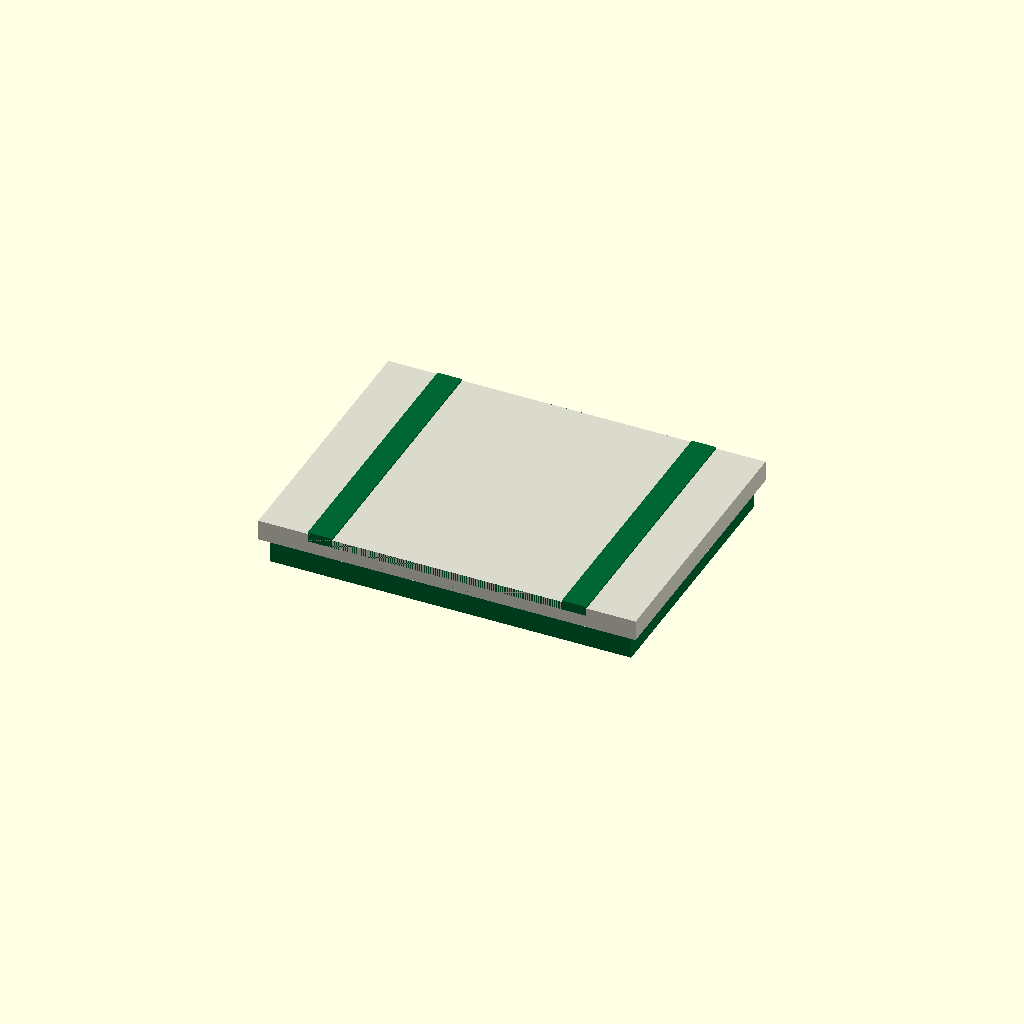
Cell 1: the model at its default parameters.
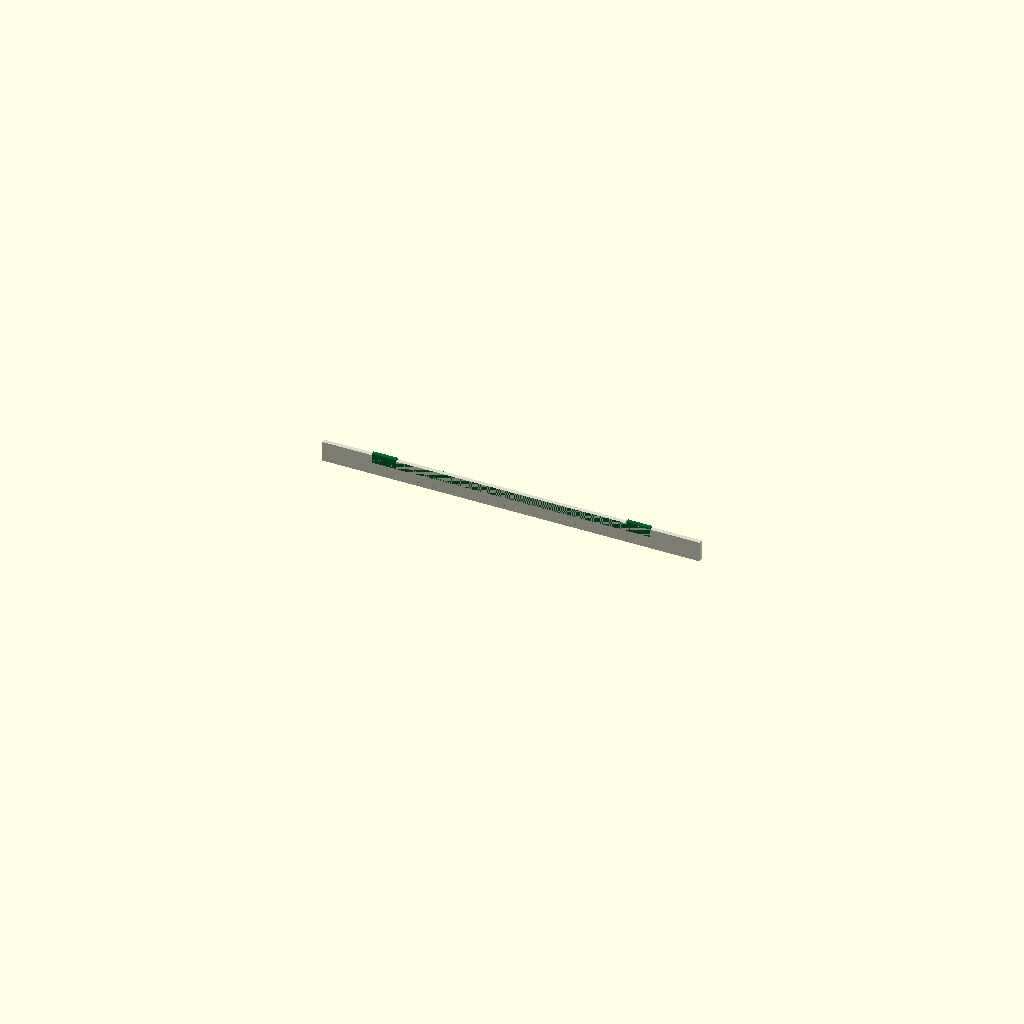
Cell 2 — overall_height_mm set to 0.5, the other parameters unchanged.
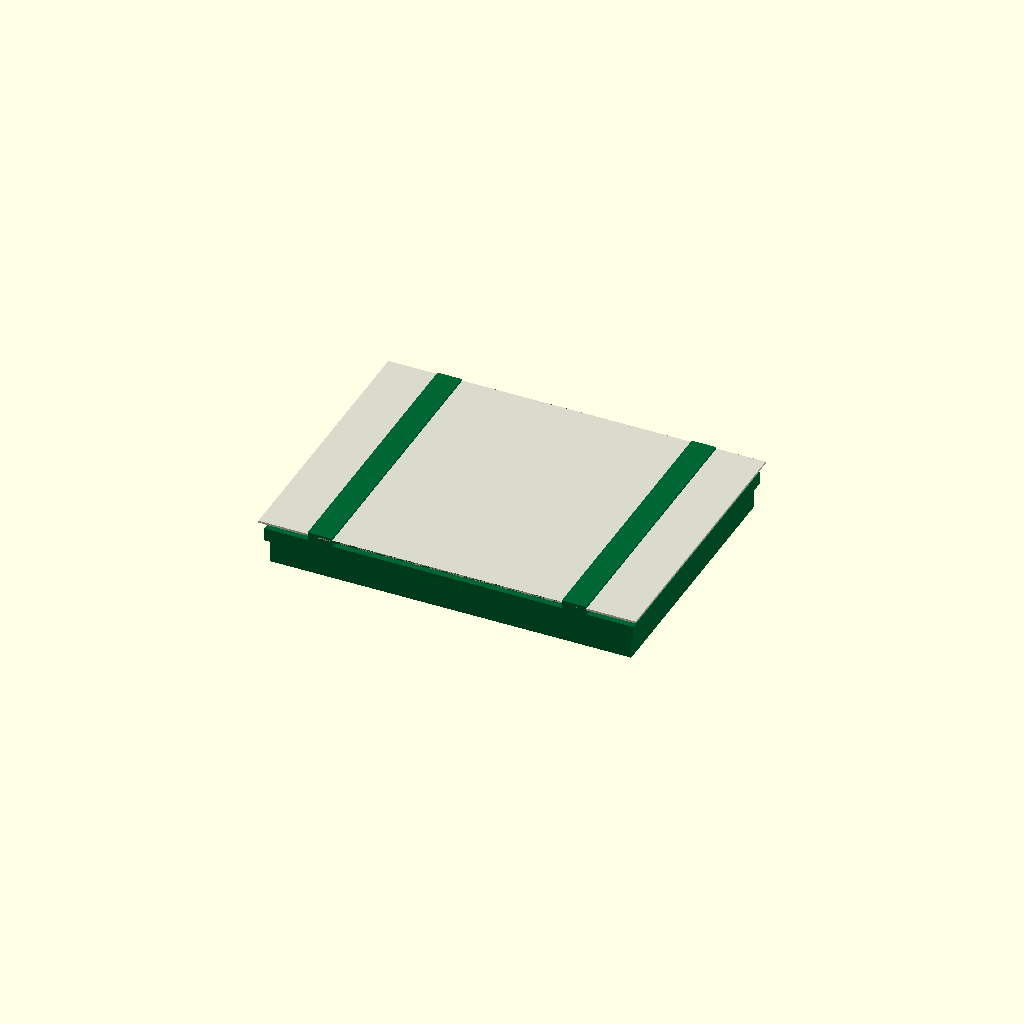
Cell 3 — display_thickness_mm set to 0.25, the other parameters unchanged.
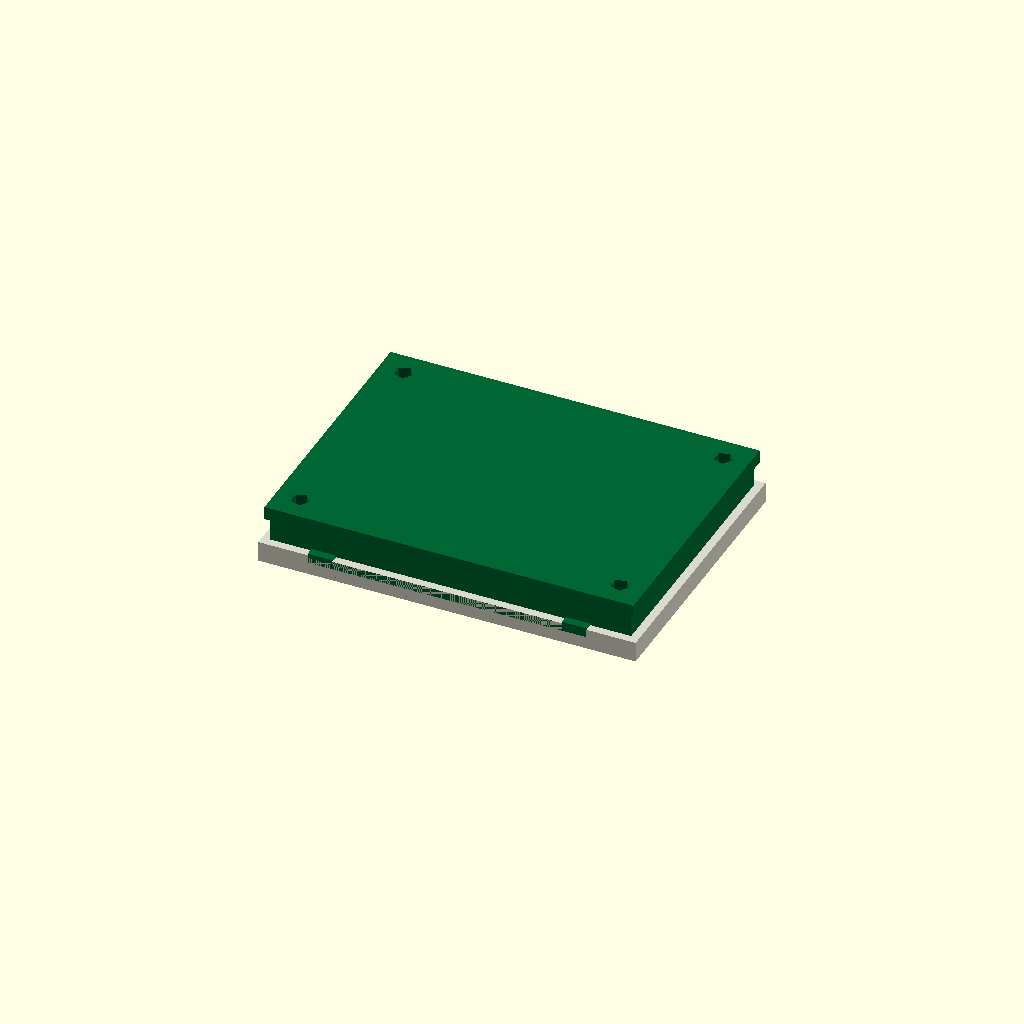
Cell 4: the same model with overall_thickness_mm = 0.25.
All cells are drawn from one camera (rotation 55°, 0°, 25°, orthographic, colour scheme Cornfield), so only the parameter changes between them.
The OpenSCAD source (results/nopscadlib/ablations/no_recovery/scad/display__TFT128x160.scad):
// Parameters
overall_width_mm = 46.0; //[23.0:92.0:0.5]
overall_height_mm = 34.0; //[17.0:68.0:0.5]
display_thickness_mm = 2.5; //[1.5:5.0:0.25]
overall_thickness_mm = 6.0; //[3.0:12.0:0.25]
pcb_thickness_mm = 1.6; //[0.8:3.2:0.1]
pcb_margin_xy_mm = 0.5; //[0.0:2.0:0.1]
pcb_offset_z_mm = 1.0; //[0.0:4.0:0.25]
active_area_width_mm = 28.0; //[14.0:56.0:0.5]
active_area_height_mm = 35.0; //[17.5:70.0:0.5]
bezel_frame_thickness_mm = 1.2; //[0.6:3.0:0.1]
bezel_border_mm = 3.0; //[1.0:8.0:0.25]
rear_clearance_height_mm = 3.0; //[1.0:8.0:0.25]
rear_clearance_margin_xy_mm = 1.0; //[0.0:4.0:0.25]
mount_hole_diameter_mm = 2.2; //[1.0:4.5:0.1]
mount_hole_edge_offset_mm = 3.0; //[1.5:6.0:0.25]
overlap_mm = 1.0; //[0.5:2.0:0.1]

// Display module
module display() {
  color([0.85, 0.85, 0.8]) {
    translate([0, 0, overall_thickness_mm/2 - bezel_frame_thickness_mm - display_thickness_mm/2 + overlap_mm])
      cube([overall_width_mm, overall_height_mm, display_thickness_mm], center=true);
  }
}

// Mod module
module mod() {
  color([0.0, 0.4, 0.2]) {
    // Rear clearance volume
    translate([0, 0, -overall_thickness_mm/2 + rear_clearance_height_mm/2])
      cube([overall_width_mm - 2*rear_clearance_margin_xy_mm, overall_height_mm - 2*rear_clearance_margin_xy_mm, rear_clearance_height_mm], center=true);
    
    // PCB body with drilled holes
    difference() {
      translate([0, 0, -overall_thickness_mm/2 + rear_clearance_height_mm + pcb_thickness_mm/2])
        cube([overall_width_mm - 2*pcb_margin_xy_mm, overall_height_mm - 2*pcb_margin_xy_mm, pcb_thickness_mm], center=true);
      
      // Mount holes
      for (x = [-1, 1], y = [-1, 1]) {
        translate([x * ((overall_width_mm - 2*pcb_margin_xy_mm)/2 - mount_hole_edge_offset_mm),
                   y * ((overall_height_mm - 2*pcb_margin_xy_mm)/2 - mount_hole_edge_offset_mm),
                   -overall_thickness_mm/2 + rear_clearance_height_mm + pcb_thickness_mm/2])
          cylinder(r=mount_hole_diameter_mm/2, h=pcb_thickness_mm + 2*overlap_mm, center=true);
      }
    }
    
    // Front bezel frame
    difference() {
      translate([0, 0, overall_thickness_mm/2 - bezel_frame_thickness_mm/2])
        cube([min(overall_width_mm, active_area_width_mm + 2*bezel_border_mm), min(overall_height_mm, active_area_height_mm + 2*bezel_border_mm), bezel_frame_thickness_mm], center=true);
      
      translate([0, 0, overall_thickness_mm/2 - bezel_frame_thickness_mm/2])
        cube([active_area_width_mm, active_area_height_mm, bezel_frame_thickness_mm + 2*overlap_mm], center=true);
    }
  }
}

// Assembly
module assembly() {
  display();
  mod();
}

assembly();
Parameter table extracted from the source (name, type, default, range or options):
overall_width_mm: number, default 46, range 0.5 to 23, step 92
overall_height_mm: number, default 34, range 0.5 to 17, step 68
display_thickness_mm: number, default 2.5, range 0.25 to 1.5, step 5
overall_thickness_mm: number, default 6, range 0.25 to 3, step 12
pcb_thickness_mm: number, default 1.6, range 0.1 to 0.8, step 3.2
pcb_margin_xy_mm: number, default 0.5, range 0 to 0.1, step 2
pcb_offset_z_mm: number, default 1, range 0 to 0.25, step 4
active_area_width_mm: number, default 28, range 0.5 to 14, step 56
active_area_height_mm: number, default 35, range 0.5 to 17.5, step 70
bezel_frame_thickness_mm: number, default 1.2, range 0.1 to 0.6, step 3
bezel_border_mm: number, default 3, range 0.25 to 1, step 8
rear_clearance_height_mm: number, default 3, range 0.25 to 1, step 8
rear_clearance_margin_xy_mm: number, default 1, range 0 to 0.25, step 4
mount_hole_diameter_mm: number, default 2.2, range 0.1 to 1, step 4.5
mount_hole_edge_offset_mm: number, default 3, range 0.25 to 1.5, step 6
overlap_mm: number, default 1, range 0.1 to 0.5, step 2
